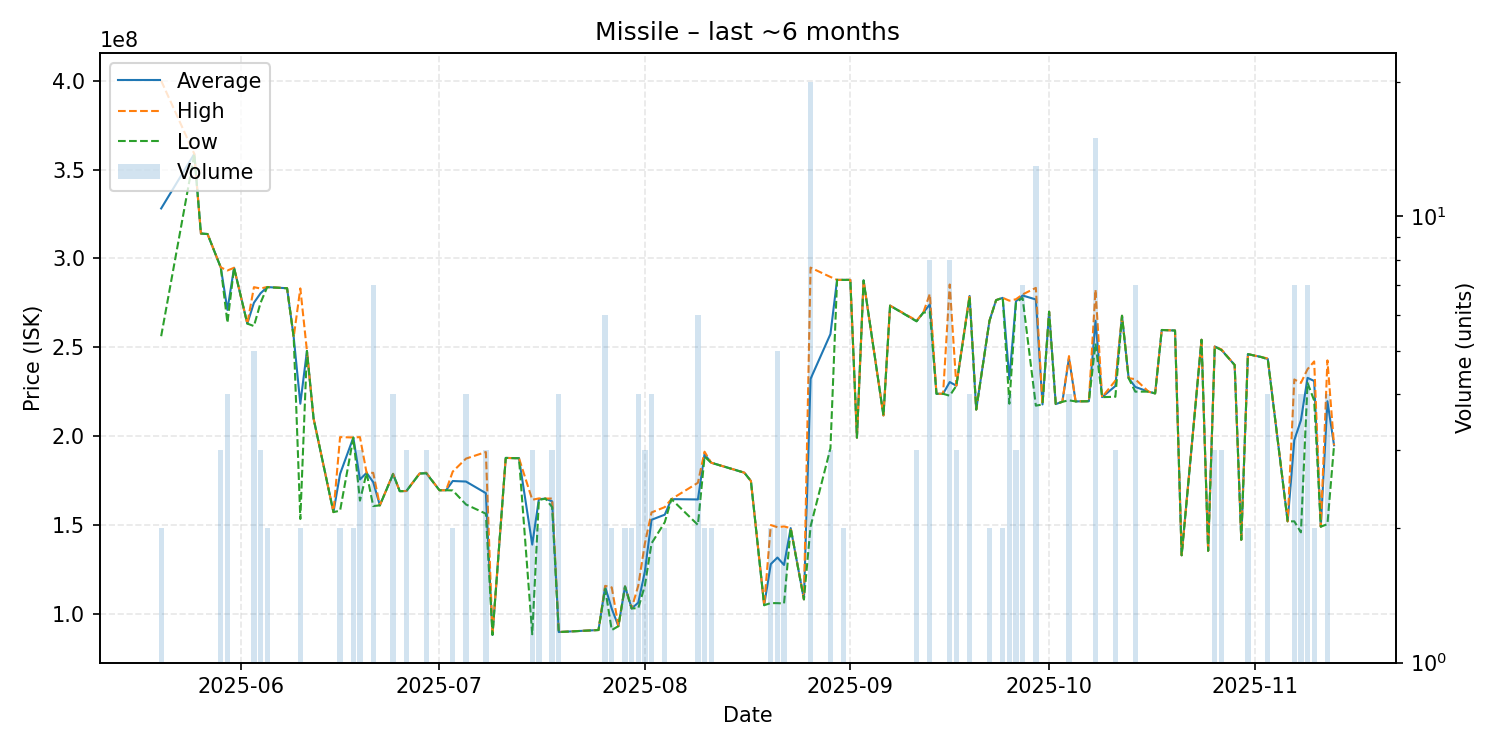

Values plotted in this chart, from the file beside it:
date, average, highest, lowest, order_count, volume
2025-05-20, 328100000, 400000000, 256200000, 2, 2
2025-05-25, 358800000, 358800000, 358800000, 1, 1
2025-05-26, 314000000, 314000000, 314000000, 1, 1
2025-05-27, 313700000, 313700000, 313700000, 1, 1
2025-05-29, 294866667, 294900000, 294800000, 3, 3
2025-05-30, 271000000, 293200000, 263800000, 4, 4
2025-05-31, 294700000, 294700000, 294700000, 1, 1
2025-06-02, 263300000, 263300000, 263300000, 1, 1
2025-06-03, 275020000, 283800000, 261900000, 4, 5
2025-06-04, 280366667, 283050000, 275000000, 3, 3
2025-06-05, 283850000, 283900000, 283800000, 2, 2
2025-06-08, 283200000, 283200000, 283200000, 1, 1
2025-06-09, 255700000, 255700000, 255700000, 1, 1
2025-06-10, 218200000, 283100000, 153300000, 2, 2
2025-06-11, 247900000, 247900000, 247900000, 1, 1
2025-06-12, 209900000, 209900000, 209900000, 1, 1
2025-06-15, 157200000, 157200000, 157200000, 1, 1
2025-06-16, 178700000, 199400000, 158000000, 2, 2
2025-06-18, 199150000, 199200000, 199100000, 2, 2
2025-06-19, 175566667, 199400000, 163650000, 3, 3
2025-06-20, 179300000, 179300000, 179300000, 1, 1
2025-06-21, 174057143, 179300000, 160600000, 5, 7
2025-06-22, 161000000, 161000000, 161000000, 1, 1
2025-06-24, 178625000, 178800000, 178600000, 3, 4
2025-06-25, 169000000, 169000000, 169000000, 1, 1
2025-06-26, 169033333, 169100000, 169000000, 2, 3
2025-06-28, 178900000, 178900000, 178900000, 1, 1
2025-06-29, 179166667, 179400000, 179050000, 3, 3
2025-07-01, 169500000, 169500000, 169500000, 1, 1
2025-07-02, 169500000, 169500000, 169500000, 1, 1
2025-07-03, 174700000, 180000000, 169400000, 2, 2
2025-07-05, 174400000, 187300000, 161500000, 4, 4
2025-07-08, 167866667, 191000000, 156300000, 3, 3
2025-07-09, 88100000, 88100000, 88100000, 1, 1
2025-07-11, 187700000, 187700000, 187700000, 1, 1
2025-07-13, 187500000, 187500000, 187500000, 1, 1
2025-07-15, 138910000, 164150000, 88430000, 3, 3
2025-07-16, 164450000, 164900000, 164000000, 2, 2
2025-07-17, 164800000, 164800000, 164800000, 1, 1
2025-07-18, 163233333, 164850000, 160000000, 3, 3
2025-07-19, 89695000, 89720000, 89670000, 2, 4
2025-07-25, 90840000, 90840000, 90840000, 1, 1
2025-07-26, 115150000, 115700000, 114000000, 5, 6
2025-07-27, 102805000, 114800000, 90810000, 2, 2
2025-07-28, 93010000, 93010000, 93010000, 1, 1
2025-07-29, 115350000, 115400000, 115300000, 2, 2
2025-07-30, 103000000, 103000000, 103000000, 2, 2
2025-07-31, 106225000, 115800000, 103100000, 3, 4
2025-08-01, 123833333, 139600000, 115950000, 3, 3
2025-08-02, 152875000, 157000000, 139600000, 4, 4
2025-08-04, 155750000, 160000000, 151500000, 2, 2
2025-08-05, 164500000, 164500000, 164500000, 1, 1
2025-08-09, 164316667, 173700000, 150000000, 6, 6
2025-08-10, 189800000, 191200000, 188400000, 2, 2
2025-08-11, 185000000, 185000000, 185000000, 2, 2
2025-08-16, 179400000, 179400000, 179400000, 1, 1
2025-08-17, 174700000, 174700000, 174700000, 1, 1
2025-08-19, 104800000, 104800000, 104800000, 1, 1
2025-08-20, 127950000, 149900000, 106000000, 2, 2
2025-08-21, 131620000, 148700000, 105950000, 5, 5
... 63 more rows
